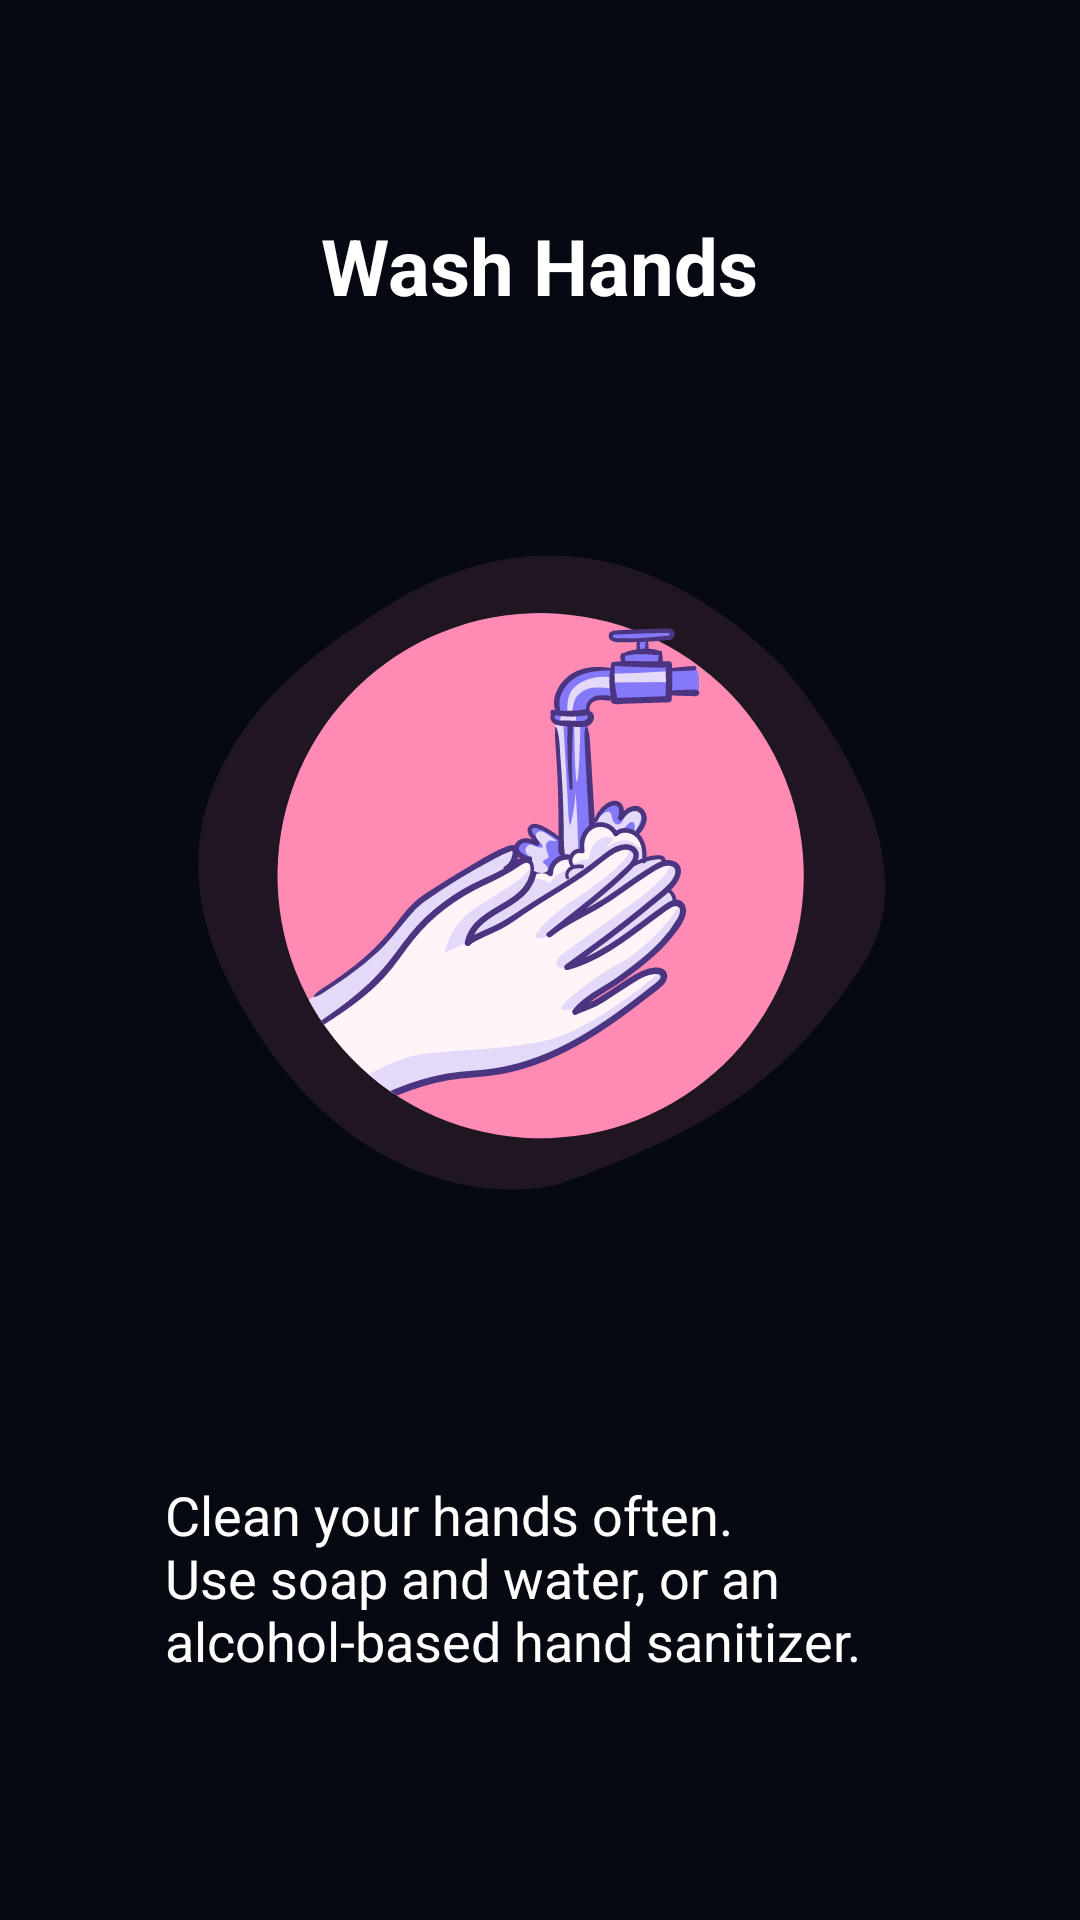

Layout XML and referenced resources for this Android screen:
<!-- AndroidManifest.xml: application theme AppTheme -->
<!-- res/layout/fragment_wash.xml -->
<?xml version="1.0" encoding="utf-8"?>
<RelativeLayout xmlns:android="http://schemas.android.com/apk/res/android"
    xmlns:tools="http://schemas.android.com/tools"
    android:layout_width="match_parent"
    android:layout_height="match_parent"
    android:background="@color/background"
    android:gravity="center"
    tools:context=".Prevention.PreventionFragments.washFragment">

    <LinearLayout
        android:layout_width="wrap_content"
        android:layout_height="wrap_content"
        android:layout_margin="40dp"
        android:background="@drawable/card_shape"
        android:backgroundTint="@color/listbackground"
        android:orientation="vertical"

        >

        <TextView
            android:layout_width="wrap_content"
            android:layout_height="wrap_content"
            android:layout_gravity="center"
            android:layout_marginTop="15dp"
            android:text="@string/handwash_card_title"
            android:textColor="@color/white"
            android:textSize="@dimen/card_title_text_size"
            android:textStyle="bold" />

        <ImageView
            android:layout_width="wrap_content"
            android:layout_height="wrap_content"
            android:elevation="40dp"
            android:outlineAmbientShadowColor="@color/colorAccent"
            android:paddingLeft="15dp"
            android:paddingRight="15dp"

            android:src="@drawable/ic_wash_hands_new" />
        <TextView
            android:layout_width="wrap_content"
            android:layout_height="wrap_content"
            android:layout_gravity="center"
            android:layout_marginTop="15dp"
            android:layout_marginRight="15dp"
            android:layout_marginLeft="15dp"
            android:text="@string/handwash_card_description"
            android:textColor="@color/white"

            android:textSize="@dimen/card_description_text_size"
            android:textStyle="normal"
            android:layout_marginBottom="25dp"/>
    </LinearLayout>
</RelativeLayout>
<!-- resources referenced by this layout -->
<resources>
  <color name="background">#070912</color>
  <color name="colorAccent">#03DAC5</color>
  <color name="listbackground">#181C27</color>
  <color name="white">#FFFFFF</color>
  
      ////
  <dimen name="card_description_text_size">18dp</dimen>
  <dimen name="card_title_text_size">26dp</dimen>
  <!-- drawable ic_wash_hands_new: vector/xml drawable (drawable, 24794 chars, omitted) -->
  <string name="handwash_card_description">"Clean your hands often.\nUse soap and water, or an alcohol-based hand sanitizer."</string>
      //social distancing
  <string name="handwash_card_title">"Wash Hands"</string>
  <style name="AppTheme" parent="Theme.MaterialComponents.Light.NoActionBar">
          
          <item name="colorPrimary">@color/background</item>
          <item name="colorPrimaryDark">@color/background</item>
          <item name="colorAccent">@color/colorAccent</item>
      </style>
</resources>
